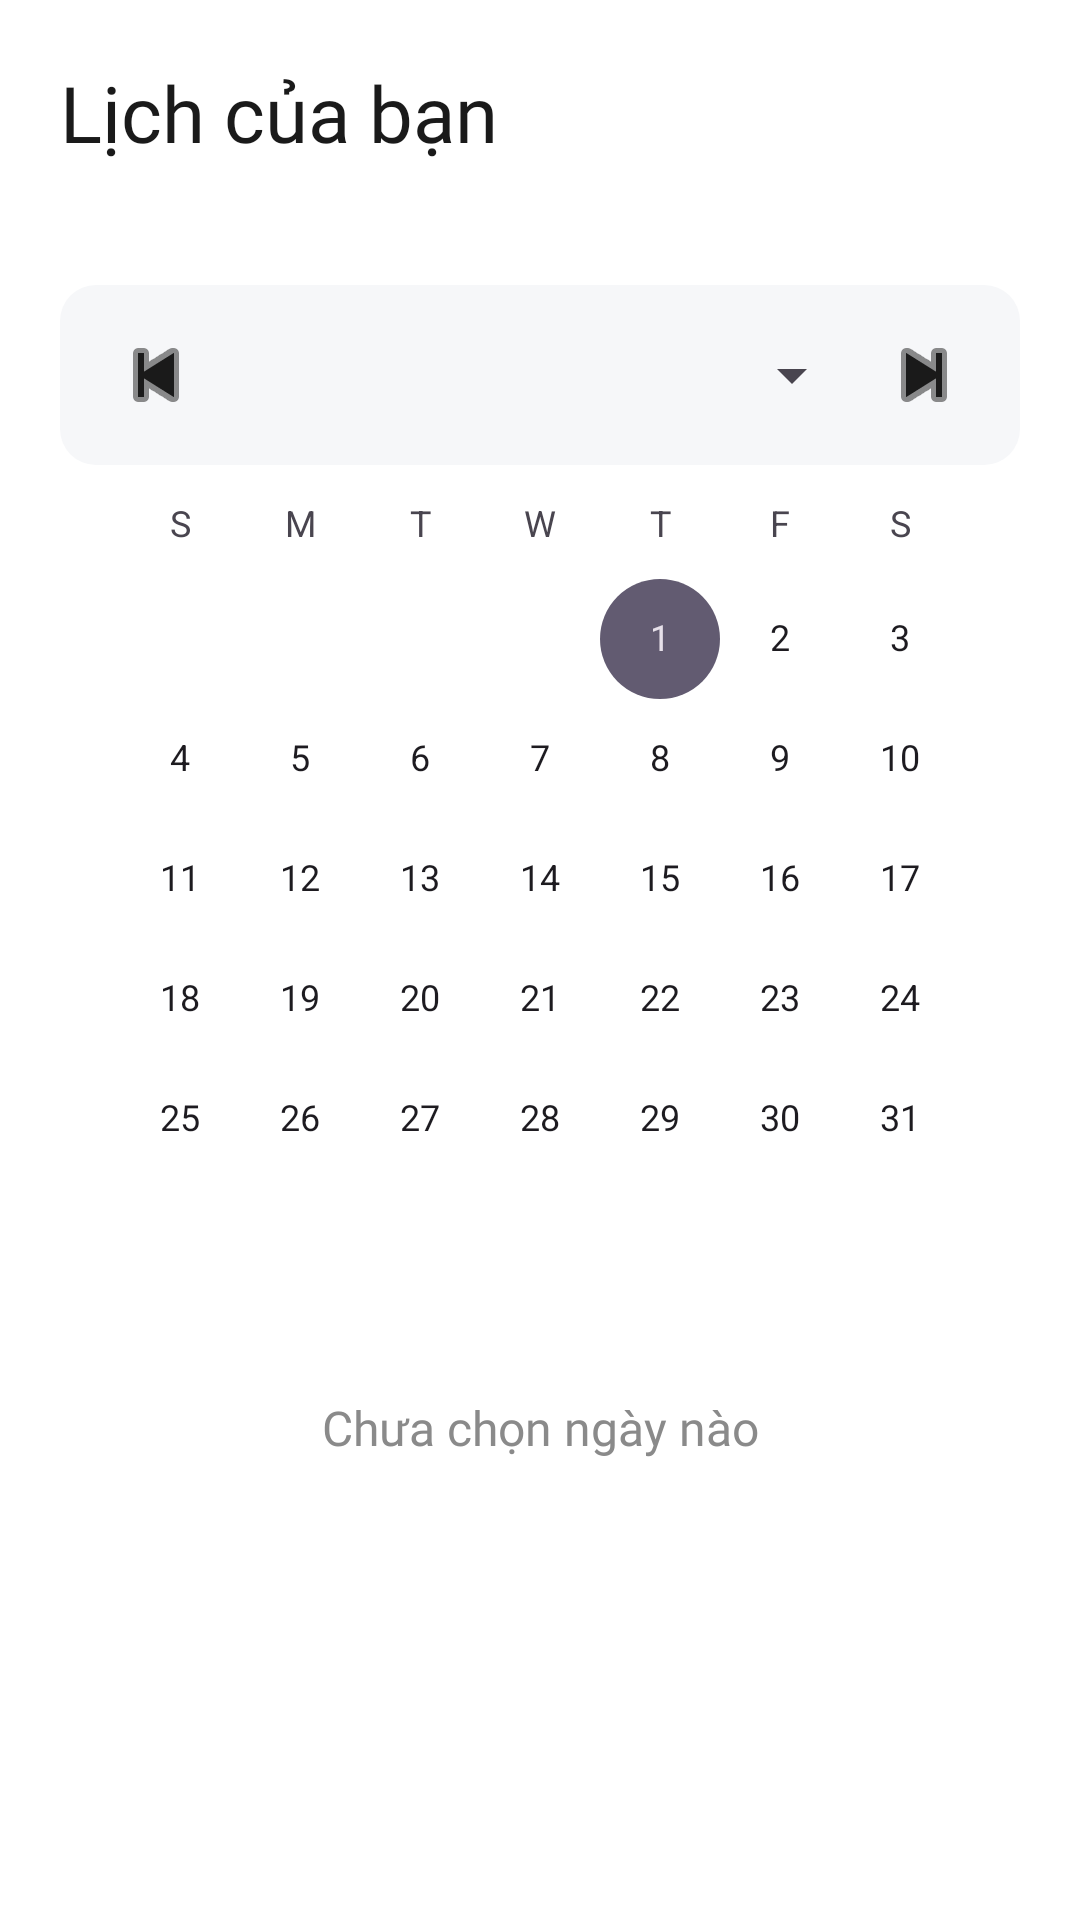

Layout XML and referenced resources for this Android screen:
<!-- AndroidManifest.xml: application theme Theme.HabitTracker -->
<!-- res/layout/activity_calendar.xml -->
<?xml version="1.0" encoding="utf-8"?>
<RelativeLayout xmlns:android="http://schemas.android.com/apk/res/android"
    xmlns:app="http://schemas.android.com/apk/res-auto"
    android:layout_width="match_parent"
    android:layout_height="match_parent"
    android:background="@color/white"
    android:padding="20dp">

    <TextView
        android:id="@+id/tvHeader"
        android:layout_width="match_parent"
        android:layout_height="wrap_content"
        android:text="Lịch của bạn"
        android:textSize="26sp"
        android:textColor="@color/text_primary"
        android:fontFamily="@font/merriweather_24pt_bold"
        android:layout_marginBottom="24dp"/>

    <CalendarView
        android:id="@+id/calendarView"
        android:layout_width="match_parent"
        android:layout_height="wrap_content"
        android:layout_below="@id/tvHeader"
        android:layout_marginTop="16dp"
        android:theme="@style/CustomCalendarTheme" />

    <LinearLayout
        android:id="@+id/customHeader"
        android:layout_width="match_parent"
        android:layout_height="60dp"
        android:layout_below="@id/tvHeader"
        android:layout_marginTop="16dp"
        android:orientation="horizontal"
        android:gravity="center_vertical"
        android:background="@drawable/bg_card_gray"
        android:paddingHorizontal="12dp">

        <ImageButton
            android:id="@+id/btnPrev"
            android:layout_width="40dp"
            android:layout_height="40dp"
            android:background="?attr/selectableItemBackgroundBorderless"
            android:src="@android:drawable/ic_media_previous"
            app:tint="@color/text_primary" />

        <Spinner
            android:id="@+id/spinnerMonthYear"
            android:layout_width="0dp"
            android:layout_height="wrap_content"
            android:layout_weight="1" />

        <ImageButton
            android:id="@+id/btnNext"
            android:layout_width="40dp"
            android:layout_height="40dp"
            android:background="?attr/selectableItemBackgroundBorderless"
            android:src="@android:drawable/ic_media_next"
            app:tint="@color/text_primary" />
    </LinearLayout>

    <TextView
        android:id="@+id/tvSelectedDate"
        android:layout_width="match_parent"
        android:layout_height="wrap_content"
        android:layout_below="@id/calendarView"
        android:layout_marginTop="32dp"
        android:gravity="center"
        android:text="Chưa chọn ngày nào"
        android:textColor="@color/text_secondary"
        android:textSize="16sp"
        android:fontFamily="@font/poppins_regular"/>

</RelativeLayout>
<!-- resources referenced by this layout -->
<resources>
  <color name="text_primary">#1A1A1A</color>
  <color name="text_secondary">#8A8A8A</color>
  <color name="white">#FFFFFFFF</color>
  <!-- drawable bg_card_gray (drawable) -->
  <?xml version="1.0" encoding="utf-8"?>
  <shape xmlns:android="http://schemas.android.com/apk/res/android">
      <solid android:color="@color/bg_light_gray"/>
      <corners android:radius="12dp"/>
  </shape>
  <style name="CustomCalendarTheme" parent="Theme.AppCompat.Light">
          <item name="colorAccent">@color/primary_green</item>
          <item name="colorPrimary">@color/primary_green</item>
          <item name="colorPrimaryDark">@color/primary_green</item>
      </style>
  <style name="Theme.HabitTracker" parent="Base.Theme.HabitTracker" />
  <color name="bg_light_gray">#F6F7F9</color>
  <color name="primary_green">#20D05B</color>
  <style name="Base.Theme.HabitTracker" parent="Theme.Material3.DayNight.NoActionBar">
          
          
      </style>
</resources>
